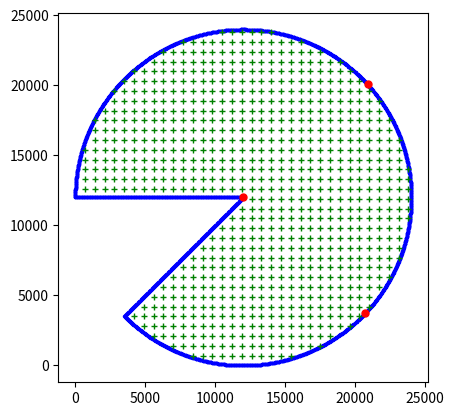

The matplotlib source for this figure:
import numpy as np
import matplotlib.pyplot as plt
from scipy.optimize import minimize

def generate_circle_grid(radius, step_size):
    # Define the bounds of the grid based on the radius of the circle
    x = np.arange(-radius, radius + step_size, step_size)
    y = np.arange(-radius, radius + step_size, step_size)

    # Create a grid of points
    x_coords, y_coords = np.meshgrid(x, y)

    # Initialize an empty list to hold the points inside the circle
    circle_points = []

    angle_max = np.pi*(5/4)
    angle_min = np.pi
    # Check each point in the grid to see if it lies within the circle
    for i in range(x_coords.shape[0]):
        for j in range(y_coords.shape[1]):
            # Use the equation of a circle to check if a point lies within the circle
            if x_coords[i, j]**2 + y_coords[i, j]**2 <= radius**2:
                # Convert the point to polar coordinates
                r = np.sqrt(x_coords[i, j]**2 + y_coords[i, j]**2)
                theta = np.arctan2(y_coords[i, j], x_coords[i, j])
                
                # Make sure theta is in range [0, 2pi]
                if theta < 0:
                    theta = theta + 2 * np.pi

                # Check if the angle lies within the desired range
                if theta < angle_min or theta > angle_max:
                    circle_points.append((x_coords[i, j], y_coords[i, j]))
    
    return np.array(circle_points) + radius

# define error functions
def e1(r): return 0.2 + 0.001*r
def e2(r): return 1.0 + 0.0005*r
def e3(r): return 0.5 + 0.002*r
# error_funcs = [e1, e2, e3]
error_funcs = [e1, e2, e3]

# define a penalty function that increases as the anchors get closer together
def penalty_func(anchors, R):
    penalty = 0
    for i in range(len(anchors)):
        for j in range(i+1, len(anchors)):
            # add the reciprocal of the distance between anchor i and anchor j
            penalty += (R/np.sqrt(3)) / np.sqrt((anchors[i][0] - anchors[j][0])**2 + (anchors[i][1] - anchors[j][1])**2)
    return penalty

# define the loss function
def loss_func(thetas):
    # thetas are the polar coordinates (angles) of the three anchors
    # theta1, theta2, theta3 = thetas
    R = 12000
    # anchor positions in cartesian coordinates
    anchors = [(R*np.cos(theta), R*np.sin(theta)) for theta in thetas]
    anchors.append((0,0))
    
    # for simplicity, we will compute the average loss over a grid of points in the circle
    grid = generate_circle_grid(12000, 700) - R
    X, Y = np.meshgrid(grid[:, 0], grid[:, 1])

    # compute the angles of each point (x, y) in the grid, with respect to the origin
    angles = np.arctan2(Y, X)

    # adjust the range of angles from [-pi, pi] to [0, 2*pi]
    angles = np.where(angles < 0, angles + 2*np.pi, angles)

    # mask for points outside the 1/8 circle between the angles of PI and (5/4)*PI
    mask = (X**2 + Y**2 <= R**2) & ((angles <= np.pi) | (angles >= 5*np.pi/4))

    # # compute the total error for each point in the circle
    # total_error = sum(error_func(np.sqrt((X - x_i)**2 + (Y - y_i)**2)) for error_func, (x_i, y_i) in zip(error_funcs, anchors))

    # # compute the average loss over the points in the circle
    # loss = np.sum(total_error*mask) / np.sum(mask)
    
    # compute the total squared error for each point in the circle
    total_squared_error = sum(error_func(np.sqrt((X - x_i)**2 + (Y - y_i)**2))**2 for error_func, (x_i, y_i) in zip(error_funcs, anchors))

    # compute the root mean square error (RMSE) over the points in the circle
    loss = np.sqrt(np.sum(total_squared_error*mask) / np.sum(mask))
    
    loss += penalty_func(anchors, R)
    
    # TODO: filter out 0.95 quantile ? maybe. or extra monte-carlo simulation afterwards

    return loss

def generate_line_points(start, end, n_points):
    # Generate a sequence of n_points evenly spaced between 0 and 1
    t = np.linspace(0, 1, n_points)

    # Linearly interpolate between the start and end coordinates
    x_coords = start[0] * (1 - t) + end[0] * t
    y_coords = start[1] * (1 - t) + end[1] * t

    # Zip the x and y coordinates into tuple pairs
    points = list(zip(x_coords, y_coords))

    return points

def generate_circle_points(radius, n_points):
    # calculate number of points for circle and edges relative to length of area
    full_length = (7/4)*np.pi*radius + 2*radius
    n_edge = int(((radius)/full_length) * n_points)
    n_circle = n_points - 2*n_edge
    
    # Generate n_circle points evenly spaced around circle area
    angles = np.linspace(np.pi, -3/4*np.pi, n_circle)
    circle_xs = radius * np.cos(angles)
    circle_ys = radius * np.sin(angles)
    points = list(zip(circle_xs, circle_ys))

    # Generate n_edge points evenly spaced along the edges
    edge1 = generate_line_points((circle_xs[-1], circle_ys[-1]), (0,0), n_edge+1)
    edge2 = generate_line_points((-radius, 0), (0,0), n_edge+2)
    points.extend(edge1[1:])
    points.extend(edge2[1:-1])
    
    # Add radius to make all points > 0
    return np.array(points) + radius


# initial guess for anchor positions (equally spaced around the circle)
# thetas_guess = [0, 2*np.pi/3, 4*np.pi/3]
# thetas_guess = [np.pi/2, 6*np.pi/4]
thetas_guess = [0.78, 5.49]  # 45 and 315 degrees

# use Scipy's optimize.minimize function to find the anchor positions that minimize the loss function
result = minimize(loss_func, thetas_guess, method='SLSQP')

# the optimal anchor positions in polar coordinates (radians)
thetas_opt = result.x
print("Optimal anchor positions (in radians):", thetas_opt)

# convert to cartesian coordinates
R = 12000
# thetas_opt = np.where(thetas_opt > 6.28319, thetas_opt - 0.7853, thetas_opt)
# np.rad2deg(np.pi/2)
# thetas_opt = [-332.75, 27.23]
anchors_opt = np.array([[R*np.cos(theta), R*np.sin(theta)] for theta in thetas_opt]) + R
anchors_opt = np.vstack([anchors_opt, [R,R]])
print("Optimal anchor positions (in cartesian coordinates): \n", anchors_opt)


# Generate points along a circle with a cut-out piece of 45 degree
wall = generate_circle_points(12000, 3000)
grid = generate_circle_grid(12000, 700)

print("wall pts: %s" % str(wall.shape))
print("area pts: %s" % str(grid.shape))

# Plot results
plt.gca().set_aspect('equal', adjustable='box')  # To keep the circle round

plt.plot(wall[:,0], wall[:, 1], ".b",  markersize=3)
plt.plot(grid[:,0], grid[:, 1], "+g",  markersize=5)
plt.plot(anchors_opt[:, 0], anchors_opt[:, 1], ".r", markersize=10)
plt.show()
